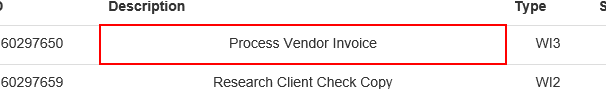
Workflow: Session4_응용하기

Step 1: click on the table cell

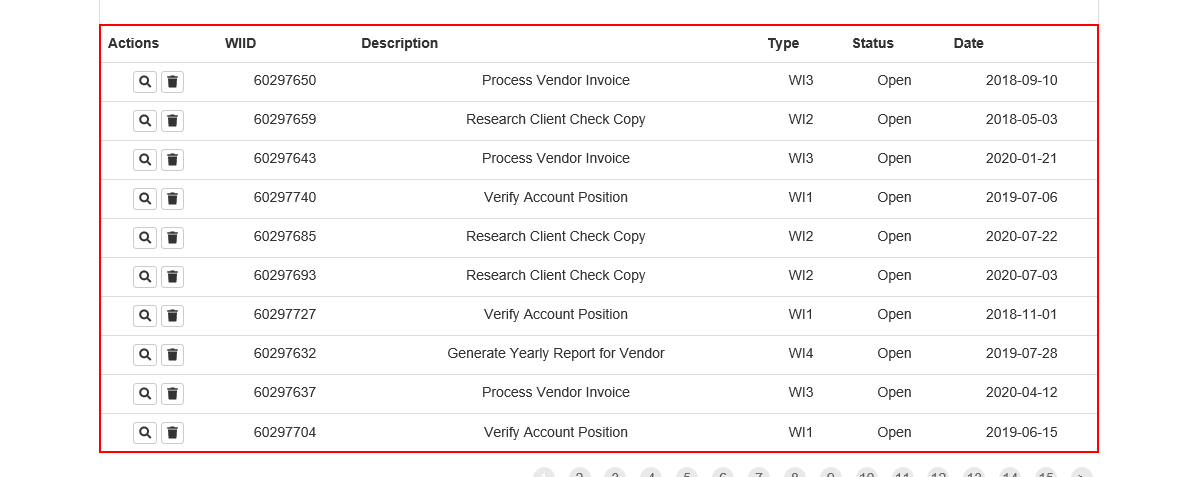
Step 2: get-text from the table